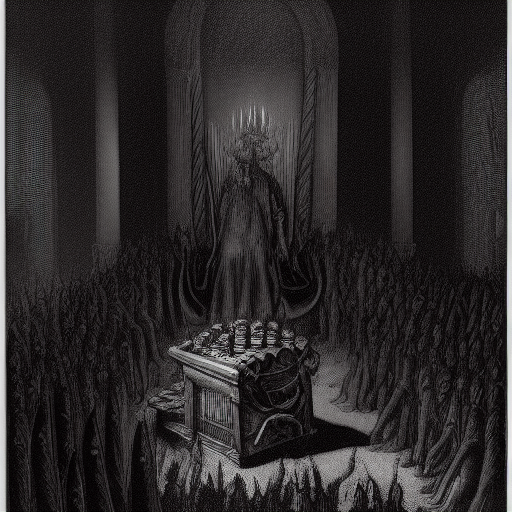
Generation parameters embedded in this image by AUTOMATIC1111 Stable Diffusion web UI or a fork of it (Forge, ...) (PNG 'parameters' text chunk):
a throne in a dark room with a demon crowd
Steps: 20, Sampler: Euler a, CFG scale: 7, Seed: 2840742445, Size: 512x512, Model hash: 81761151